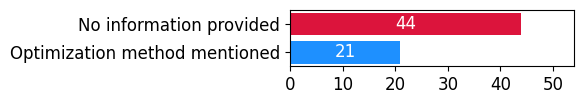

Recreate this plot in Python.
import matplotlib.pyplot as plt

# Font settings
plt.rcParams['font.family'] = 'Arial'
plt.rcParams.update({'font.size': 12})

# Data
categories = ["No information provided", "Optimization method mentioned"]
values = [44, 21]
colors = ['crimson', 'dodgerblue']
# Plot
fig, ax = plt.subplots(figsize=(6, 1.2))
bars = ax.barh(categories, values, color=colors)
ax.invert_yaxis()

# Add labels: inside for wide bars, outside for small bars
for bar in bars:
    width = bar.get_width()
    label_x_pos = width / 2 if width > 5 else width + 1  # move label outside if too small
    alignment = 'center' if width > 5 else 'left'
    color = 'white' if width > 5 else 'black'

    ax.text(label_x_pos,
            bar.get_y() + bar.get_height() / 2,
            str(width),
            ha=alignment, va='center',
            color=color)

# Set axis limits
max_val = max(values)
ax.set_xlim(0, max_val + 10)
ax.set_xticks(range(0, max_val + 10, 10))  # start=0, end=max+15, step=5

plt.tight_layout()
plt.savefig("fig-hyper-proposed.pdf")
plt.show()
